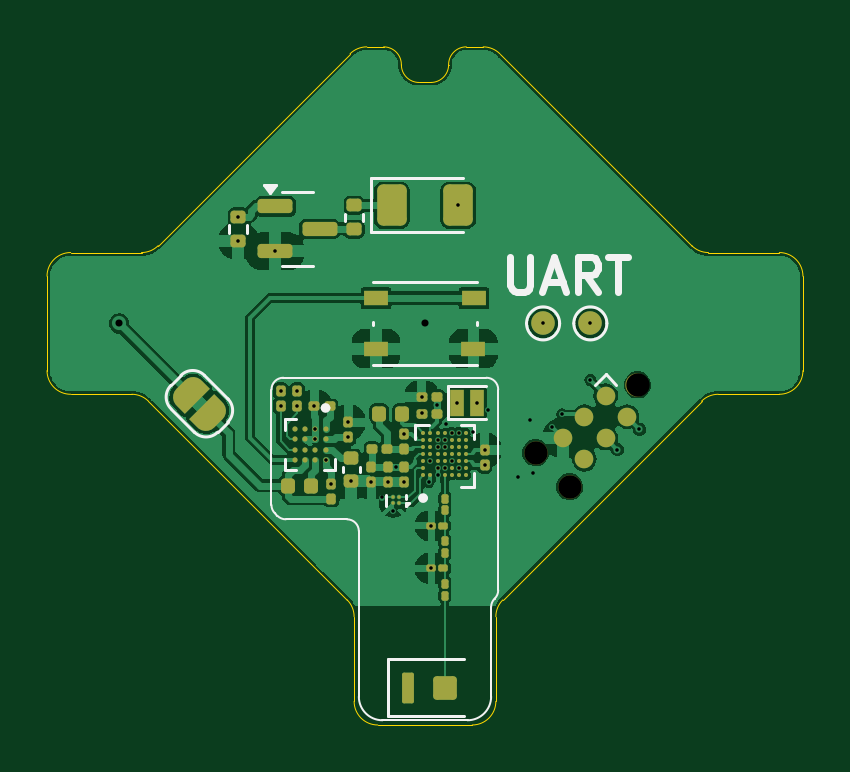
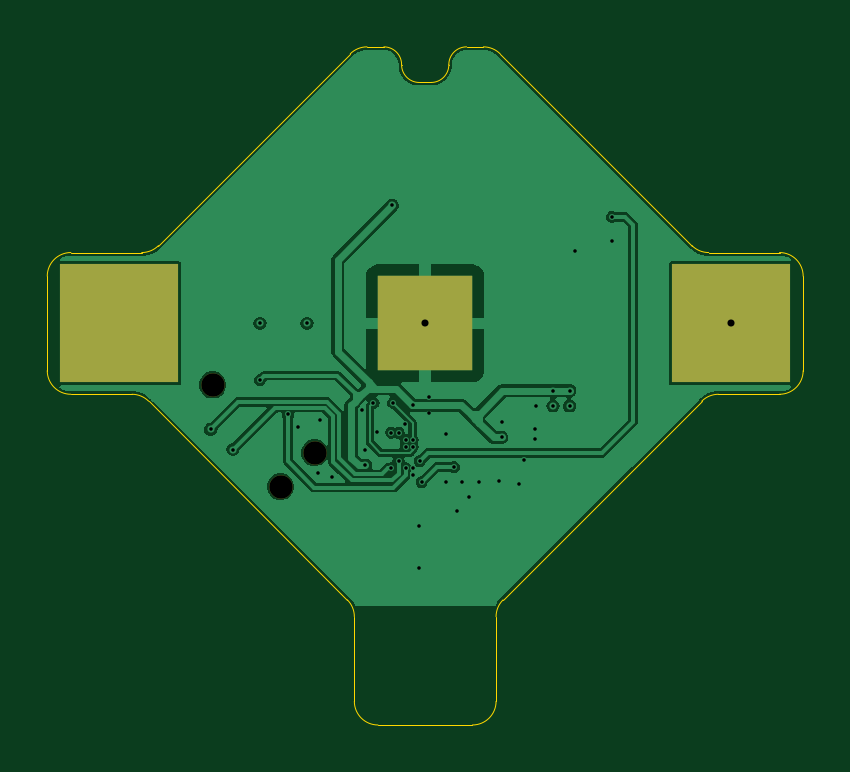
Circuit board: 13 layer files. Board 32.0 x 28.7 mm.
- bottom_copper: nRF54L15_nPM2100_CR2032-B_Cu.gbr (41717 bytes)
- bottom_mask: nRF54L15_nPM2100_CR2032-B_Mask.gbr (822 bytes)
- paste: nRF54L15_nPM2100_CR2032-B_Paste.gbr (701 bytes)
- bottom_silk: nRF54L15_nPM2100_CR2032-B_Silkscreen.gbr (543 bytes)
- outline: nRF54L15_nPM2100_CR2032-Edge_Cuts.gbr (2898 bytes)
- top_copper: nRF54L15_nPM2100_CR2032-F_Cu.gbr (85051 bytes)
- top_mask: nRF54L15_nPM2100_CR2032-F_Mask.gbr (7753 bytes)
- paste: nRF54L15_nPM2100_CR2032-F_Paste.gbr (6394 bytes)
- top_silk: nRF54L15_nPM2100_CR2032-F_Silkscreen.gbr (6756 bytes)
- inner_copper: nRF54L15_nPM2100_CR2032-In1_Cu.gbr (33368 bytes)
- inner_copper: nRF54L15_nPM2100_CR2032-In2_Cu.gbr (35306 bytes)
- drill: nRF54L15_nPM2100_CR2032-NPTH.drl (453 bytes)
- drill: nRF54L15_nPM2100_CR2032-PTH.drl (1395 bytes)

=== bottom_copper: nRF54L15_nPM2100_CR2032-B_Cu.gbr (41717 bytes, source omitted) ===
=== bottom_mask: nRF54L15_nPM2100_CR2032-B_Mask.gbr ===
%TF.GenerationSoftware,KiCad,Pcbnew,8.99.0-unknown-77b1d367df~178~ubuntu23.10.1*%
%TF.CreationDate,2024-10-31T14:46:16-04:00*%
%TF.ProjectId,nRF54L15_nPM2100_CR2032,6e524635-344c-4313-955f-6e504d323130,rev?*%
%TF.SameCoordinates,Original*%
%TF.FileFunction,Soldermask,Bot*%
%TF.FilePolarity,Negative*%
%FSLAX46Y46*%
G04 Gerber Fmt 4.6, Leading zero omitted, Abs format (unit mm)*
G04 Created by KiCad (PCBNEW 8.99.0-unknown-77b1d367df~178~ubuntu23.10.1) date 2024-10-31 14:46:16*
%MOMM*%
%LPD*%
G01*
G04 APERTURE LIST*
%ADD10C,0.990600*%
%ADD11R,5.000000X5.000000*%
%ADD12R,4.000000X4.000000*%
G04 APERTURE END LIST*
D10*
%TO.C,J1*%
X198996051Y-57603949D03*
X196122369Y-61914472D03*
X194685528Y-60477631D03*
%TD*%
D11*
%TO.C,BT1*%
X202950000Y-55000000D03*
X177050000Y-55000000D03*
D12*
X190000000Y-55000000D03*
%TD*%
M02*

=== paste: nRF54L15_nPM2100_CR2032-B_Paste.gbr ===
%TF.GenerationSoftware,KiCad,Pcbnew,8.99.0-unknown-77b1d367df~178~ubuntu23.10.1*%
%TF.CreationDate,2024-10-31T14:46:16-04:00*%
%TF.ProjectId,nRF54L15_nPM2100_CR2032,6e524635-344c-4313-955f-6e504d323130,rev?*%
%TF.SameCoordinates,Original*%
%TF.FileFunction,Paste,Bot*%
%TF.FilePolarity,Positive*%
%FSLAX46Y46*%
G04 Gerber Fmt 4.6, Leading zero omitted, Abs format (unit mm)*
G04 Created by KiCad (PCBNEW 8.99.0-unknown-77b1d367df~178~ubuntu23.10.1) date 2024-10-31 14:46:16*
%MOMM*%
%LPD*%
G01*
G04 APERTURE LIST*
%ADD10R,5.000000X5.000000*%
%ADD11R,4.000000X4.000000*%
G04 APERTURE END LIST*
D10*
%TO.C,BT1*%
X202950000Y-55000000D03*
X177050000Y-55000000D03*
D11*
X190000000Y-55000000D03*
%TD*%
M02*

=== bottom_silk: nRF54L15_nPM2100_CR2032-B_Silkscreen.gbr ===
%TF.GenerationSoftware,KiCad,Pcbnew,8.99.0-unknown-77b1d367df~178~ubuntu23.10.1*%
%TF.CreationDate,2024-10-31T14:46:16-04:00*%
%TF.ProjectId,nRF54L15_nPM2100_CR2032,6e524635-344c-4313-955f-6e504d323130,rev?*%
%TF.SameCoordinates,Original*%
%TF.FileFunction,Legend,Bot*%
%TF.FilePolarity,Positive*%
%FSLAX46Y46*%
G04 Gerber Fmt 4.6, Leading zero omitted, Abs format (unit mm)*
G04 Created by KiCad (PCBNEW 8.99.0-unknown-77b1d367df~178~ubuntu23.10.1) date 2024-10-31 14:46:16*
%MOMM*%
%LPD*%
G01*
G04 APERTURE LIST*
G04 APERTURE END LIST*
M02*

=== outline: nRF54L15_nPM2100_CR2032-Edge_Cuts.gbr ===
%TF.GenerationSoftware,KiCad,Pcbnew,8.99.0-unknown-77b1d367df~178~ubuntu23.10.1*%
%TF.CreationDate,2024-10-31T14:46:16-04:00*%
%TF.ProjectId,nRF54L15_nPM2100_CR2032,6e524635-344c-4313-955f-6e504d323130,rev?*%
%TF.SameCoordinates,Original*%
%TF.FileFunction,Profile,NP*%
%FSLAX46Y46*%
G04 Gerber Fmt 4.6, Leading zero omitted, Abs format (unit mm)*
G04 Created by KiCad (PCBNEW 8.99.0-unknown-77b1d367df~178~ubuntu23.10.1) date 2024-10-31 14:46:16*
%MOMM*%
%LPD*%
G01*
G04 APERTURE LIST*
%TA.AperFunction,Profile*%
%ADD10C,0.050000*%
%TD*%
G04 APERTURE END LIST*
D10*
X175000000Y-52000000D02*
X178000000Y-52000000D01*
X188250000Y-43292893D02*
G75*
G02*
X189000007Y-44042893I0J-750007D01*
G01*
X174000000Y-57000000D02*
X174000000Y-53000000D01*
X193000000Y-71000000D02*
G75*
G02*
X192000000Y-72000000I-1000000J0D01*
G01*
X191000000Y-44042893D02*
G75*
G02*
X191750000Y-43292900I750000J-7D01*
G01*
X205000000Y-52000000D02*
G75*
G02*
X206000000Y-53000000I0J-1000000D01*
G01*
X189750000Y-44800000D02*
G75*
G02*
X189000000Y-44050000I0J750000D01*
G01*
X175000000Y-58000000D02*
G75*
G02*
X174000000Y-57000000I0J1000000D01*
G01*
X177585786Y-58000000D02*
X175000000Y-58000000D01*
X193000000Y-67414214D02*
G75*
G02*
X193292886Y-66707100I1000000J14D01*
G01*
X193171572Y-43585786D02*
X201292893Y-51707107D01*
X174000000Y-53000000D02*
G75*
G02*
X175000000Y-52000000I1000000J0D01*
G01*
X186707107Y-66707107D02*
X178292893Y-58292893D01*
X192464465Y-43292893D02*
G75*
G02*
X193171549Y-43585809I35J-999807D01*
G01*
X202414214Y-58000000D02*
X205000000Y-58000000D01*
X187535535Y-43292893D02*
X188250000Y-43292893D01*
X193000000Y-71000000D02*
X193000000Y-67414214D01*
X190000000Y-72000000D02*
X188000000Y-72000000D01*
X206000000Y-57000000D02*
G75*
G02*
X205000000Y-58000000I-1000000J0D01*
G01*
X202000000Y-52000000D02*
G75*
G02*
X201292914Y-51707086I0J999900D01*
G01*
X193292893Y-66707107D02*
X201707107Y-58292893D01*
X206000000Y-57000000D02*
X206000000Y-53000000D01*
X191000000Y-44042893D02*
X191000000Y-44050000D01*
X191750000Y-43292893D02*
X192464465Y-43292893D01*
X190000000Y-72000000D02*
X192000000Y-72000000D01*
X188000000Y-72000000D02*
G75*
G02*
X187000000Y-71000000I0J1000000D01*
G01*
X186828428Y-43585786D02*
X178707107Y-51707107D01*
X186707107Y-66707107D02*
G75*
G02*
X186999961Y-67414214I-707207J-707093D01*
G01*
X201707107Y-58292893D02*
G75*
G02*
X202414214Y-58000039I707093J-707207D01*
G01*
X191000000Y-44050000D02*
G75*
G02*
X190250000Y-44800000I-750000J0D01*
G01*
X187000000Y-71000000D02*
X187000000Y-67414214D01*
X177585786Y-58000000D02*
G75*
G02*
X178292900Y-58292886I14J-1000000D01*
G01*
X205000000Y-52000000D02*
X202000000Y-52000000D01*
X190250000Y-44800000D02*
X189750000Y-44800000D01*
X189000000Y-44042893D02*
X189000000Y-44050000D01*
X186828428Y-43585786D02*
G75*
G02*
X187535535Y-43292878I707172J-707214D01*
G01*
X178707107Y-51707107D02*
G75*
G02*
X178000000Y-51999983I-707207J707407D01*
G01*
M02*

=== top_copper: nRF54L15_nPM2100_CR2032-F_Cu.gbr (85051 bytes, source omitted) ===
=== top_mask: nRF54L15_nPM2100_CR2032-F_Mask.gbr (7753 bytes, source omitted) ===
=== paste: nRF54L15_nPM2100_CR2032-F_Paste.gbr (6394 bytes, source omitted) ===
=== top_silk: nRF54L15_nPM2100_CR2032-F_Silkscreen.gbr (6756 bytes, source omitted) ===
=== inner_copper: nRF54L15_nPM2100_CR2032-In1_Cu.gbr (33368 bytes, source omitted) ===
=== inner_copper: nRF54L15_nPM2100_CR2032-In2_Cu.gbr (35306 bytes, source omitted) ===
=== drill: nRF54L15_nPM2100_CR2032-NPTH.drl ===
M48
; DRILL file {KiCad 8.99.0-unknown-77b1d367df~178~ubuntu23.10.1} date 2024-10-31T14:46:27-0400
; FORMAT={-:-/ absolute / inch / decimal}
; #@! TF.CreationDate,2024-10-31T14:46:27-04:00
; #@! TF.GenerationSoftware,Kicad,Pcbnew,8.99.0-unknown-77b1d367df~178~ubuntu23.10.1
; #@! TF.FileFunction,NonPlated,1,4,NPTH
FMAT,2
INCH
; #@! TA.AperFunction,NonPlated,NPTH,ComponentDrill
T1C0.0390
%
G90
G05
T1
X7.6648Y-2.381
X7.7214Y-2.4376
X7.8345Y-2.2679
M30

=== drill: nRF54L15_nPM2100_CR2032-PTH.drl ===
M48
; DRILL file {KiCad 8.99.0-unknown-77b1d367df~178~ubuntu23.10.1} date 2024-10-31T14:46:27-0400
; FORMAT={-:-/ absolute / inch / decimal}
; #@! TF.CreationDate,2024-10-31T14:46:27-04:00
; #@! TF.GenerationSoftware,Kicad,Pcbnew,8.99.0-unknown-77b1d367df~178~ubuntu23.10.1
; #@! TF.FileFunction,Plated,1,4,PTH
FMAT,2
INCH
; #@! TA.AperFunction,Plated,PTH,ViaDrill
T1C0.0059
; #@! TA.AperFunction,Plated,PTH,ViaDrill
T2C0.0118
%
G90
G05
T1
X7.1693Y-1.9878
X7.1693Y-2.028
X7.2308Y-2.0453
X7.2398Y-2.2776
X7.2398Y-2.3028
X7.2673Y-2.2776
X7.2673Y-2.3028
X7.2961Y-2.3037
X7.2976Y-2.3413
X7.2976Y-2.3586
X7.315Y-2.3933
X7.3244Y-2.4324
X7.3528Y-2.3301
X7.3528Y-2.3553
X7.3571Y-2.4276
X7.3909Y-2.4293
X7.4079Y-2.4555
X7.4189Y-2.4297
X7.4272Y-2.4783
X7.4323Y-2.4045
X7.4461Y-2.3494
X7.4461Y-2.4297
X7.4748Y-2.2879
X7.4748Y-2.3155
X7.4862Y-2.4299
X7.4894Y-2.3949
X7.4909Y-2.5028
X7.4909Y-2.5736
X7.5Y-2.3016
X7.5012Y-2.3594
X7.5012Y-2.3713
X7.5012Y-2.4067
X7.5012Y-2.4185
X7.513Y-2.3594
X7.513Y-2.3713
X7.513Y-2.4067
X7.5146Y-2.3331
X7.5248Y-2.3476
X7.5248Y-2.3949
X7.5342Y-2.2978
X7.5354Y-1.9685
X7.5366Y-2.4067
X7.5366Y-2.3476
X7.561Y-2.3461
X7.5666Y-2.2978
X7.5799Y-2.3765
X7.5799Y-2.4017
X7.5854Y-2.3091
X7.635Y-2.422
X7.6551Y-2.326
X7.6598Y-2.4146
X7.6772Y-2.1654
X7.6921Y-2.3374
X7.7091Y-2.3169
X7.7559Y-2.1654
X7.7559Y-2.2598
X7.8008Y-2.3756
X7.8378Y-2.3417
T2
X6.9705Y-2.1654
X7.4803Y-2.1654
M30

